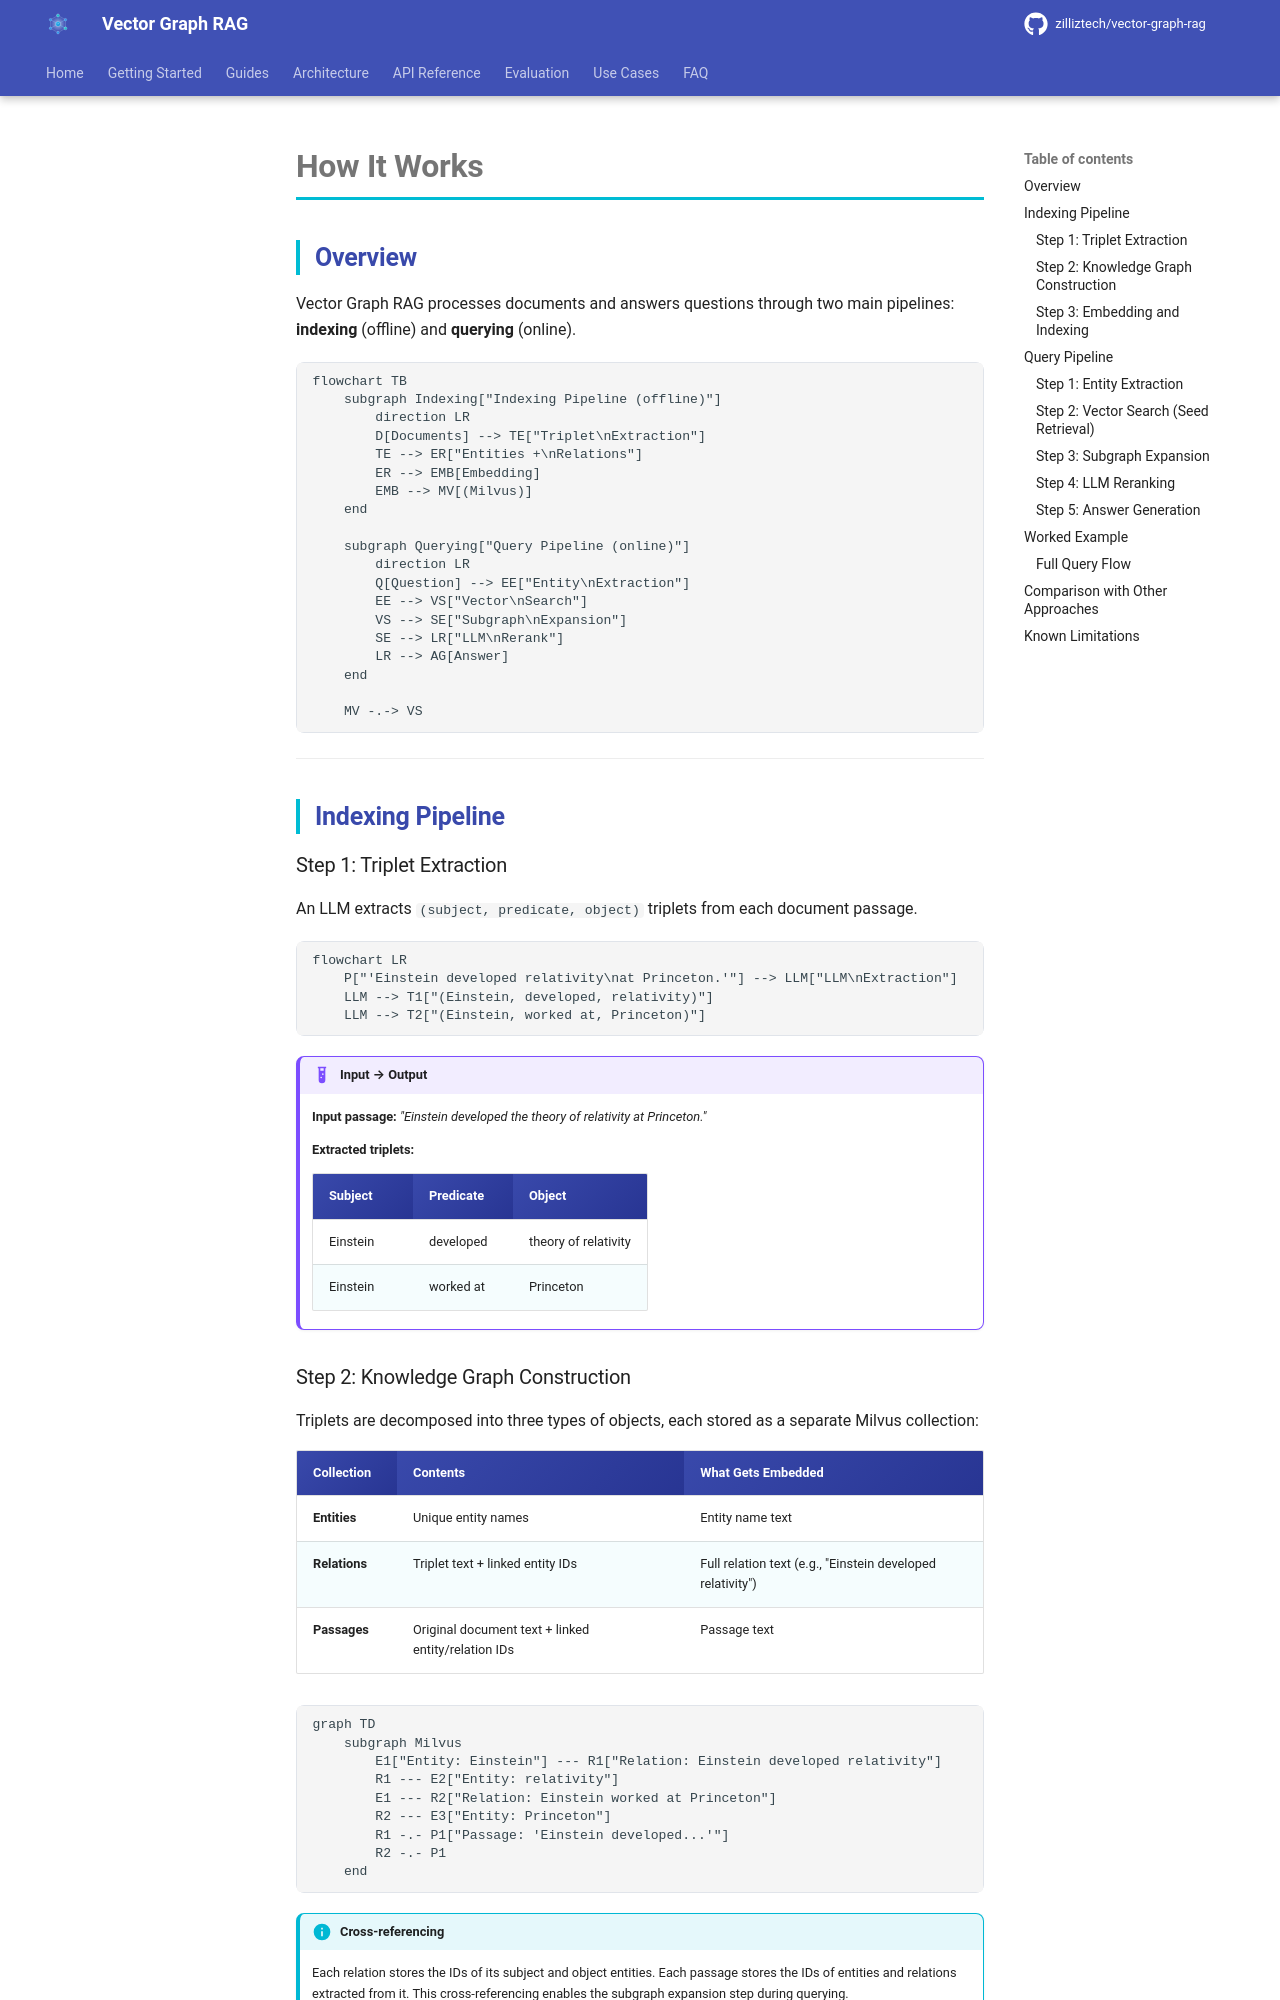

repository: jidechao/milvus_vector-graph-rag · page: how-it-works/index.html · generator: mkdocs

# How It Works

## Overview

Vector Graph RAG processes documents and answers questions through two main pipelines: **indexing** (offline) and **querying** (online).

```mermaid
flowchart TB
    subgraph Indexing["Indexing Pipeline (offline)"]
        direction LR
        D[Documents] --> TE["Triplet\nExtraction"]
        TE --> ER["Entities +\nRelations"]
        ER --> EMB[Embedding]
        EMB --> MV[(Milvus)]
    end

    subgraph Querying["Query Pipeline (online)"]
        direction LR
        Q[Question] --> EE["Entity\nExtraction"]
        EE --> VS["Vector\nSearch"]
        VS --> SE["Subgraph\nExpansion"]
        SE --> LR["LLM\nRerank"]
        LR --> AG[Answer]
    end

    MV -.-> VS
```

---

## Indexing Pipeline

### Step 1: Triplet Extraction

An LLM extracts `(subject, predicate, object)` triplets from each document passage.

```mermaid
flowchart LR
    P["'Einstein developed relativity\nat Princeton.'"] --> LLM["LLM\nExtraction"]
    LLM --> T1["(Einstein, developed, relativity)"]
    LLM --> T2["(Einstein, worked at, Princeton)"]
```

!!! example "Input → Output"
    **Input passage:** *"Einstein developed the theory of relativity at Princeton."*

    **Extracted triplets:**

    | Subject | Predicate | Object |
    |---------|-----------|--------|
    | Einstein | developed | theory of relativity |
    | Einstein | worked at | Princeton |

### Step 2: Knowledge Graph Construction

Triplets are decomposed into three types of objects, each stored as a separate Milvus collection:

| Collection | Contents | What Gets Embedded |
|------------|----------|--------------------|
| **Entities** | Unique entity names | Entity name text |
| **Relations** | Triplet text + linked entity IDs | Full relation text (e.g., "Einstein developed relativity") |
| **Passages** | Original document text + linked entity/relation IDs | Passage text |

```mermaid
graph TD
    subgraph Milvus
        E1["Entity: Einstein"] --- R1["Relation: Einstein developed relativity"]
        R1 --- E2["Entity: relativity"]
        E1 --- R2["Relation: Einstein worked at Princeton"]
        R2 --- E3["Entity: Princeton"]
        R1 -.- P1["Passage: 'Einstein developed...'"]
        R2 -.- P1
    end
```

!!! info "Cross-referencing"
    Each relation stores the IDs of its subject and object entities. Each passage stores the IDs of entities and relations extracted from it. This cross-referencing enables the subgraph expansion step during querying.

### Step 3: Embedding and Indexing

All text is embedded using the configured embedding model (default: `text-embedding-3-large`) and indexed in Milvus for vector similarity search.

---

## Query Pipeline
